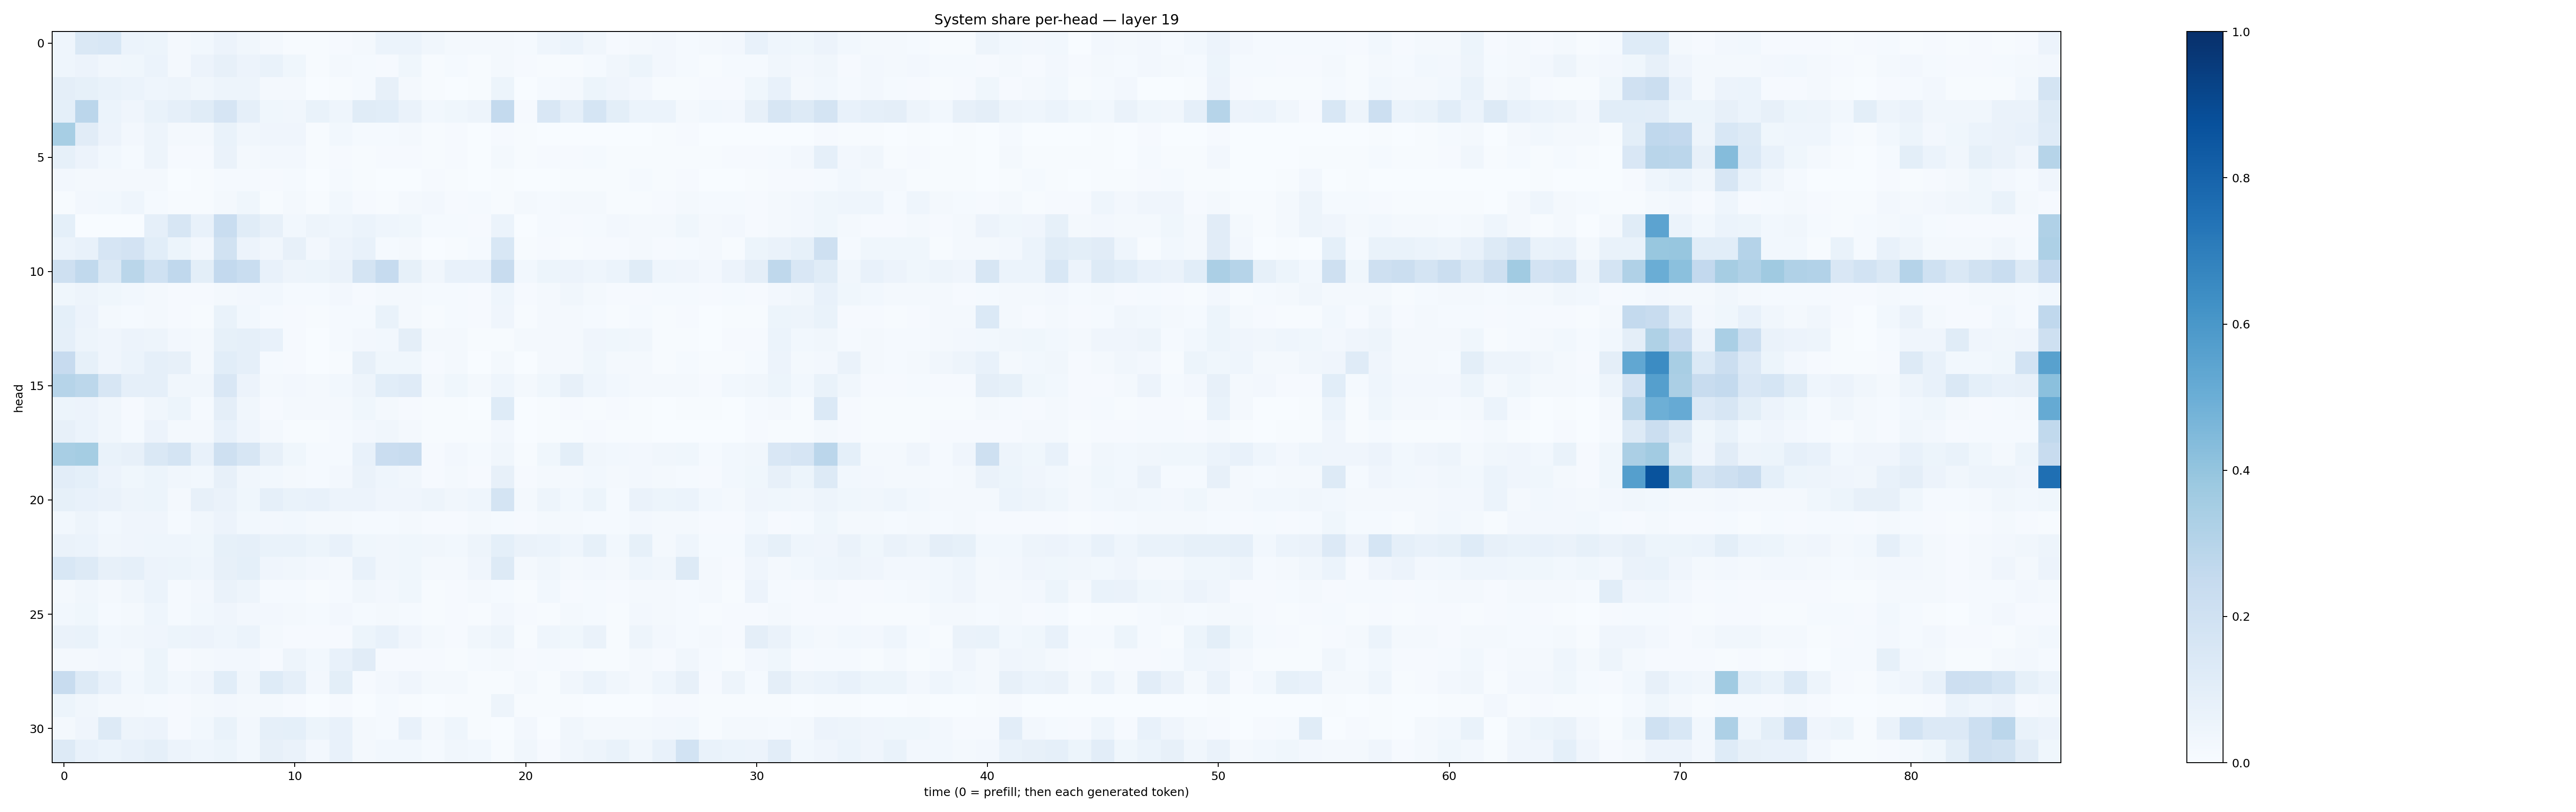

The file beside this chart, header and first rows:
0.044538137, 0.14308758, 0.15573819, 0.059237607, 0.052715167, 0.019239383, 0.029068567, 0.057409022, 0.032621115, 0.0191219, 0.0066587008, 0.0060435245, 0.0102023855, 0.02151122, 0.061093234, 0.059527706, 0.032297373, 0.021368673, 0.018883202, 0.019781576, 0.015388042, 0.044895843, 0.059940115, 0.034681275
0.04549, 0.0564, 0.03409, 0.03785, 0.06155, 0.02339, 0.05671, 0.07847, 0.05674, 0.0683, 0.03892, 0.007783, 0.02051, 0.01405, 0.009431, 0.03593, 0.004847, 0.01182, 0.004011, 0.02133, 0.009149, 0.004061, 0.007442, 0.01308
0.09759, 0.08588, 0.06822, 0.06014, 0.04634, 0.04847, 0.03293, 0.04847, 0.04802, 0.01589, 0.01726, 0.003887, 0.00521, 0.01349, 0.07978, 0.02196, 0.005128, 0.003397, 0.004515, 0.05358, 0.002079, 0.01503, 0.01664, 0.05351
0.09012, 0.2814, 0.06194, 0.04171, 0.06993, 0.08856, 0.1153, 0.1662, 0.08628, 0.03798, 0.03196, 0.06787, 0.0442, 0.1136, 0.1064, 0.0657, 0.02849, 0.03865, 0.0481, 0.2564, 0.01071, 0.151, 0.08687, 0.1681
0.3458, 0.1123, 0.0569, 0.02355, 0.04996, 0.01614, 0.016, 0.06755, 0.03445, 0.03993, 0.03953, 0.006225, 0.02882, 0.01202, 0.01403, 0.01987, 0.004962, 0.0104, 0.001707, 0.01034, 0.005614, 0.001468, 0.003029, 0.003252
0.08578, 0.05678, 0.03124, 0.01327, 0.04854, 0.008046, 0.0101, 0.0629, 0.02324, 0.02713, 0.0261, 0.006153, 0.0115, 0.007727, 0.01099, 0.01073, 0.006973, 0.01068, 0.00214, 0.01776, 0.005863, 0.008908, 0.0108, 0.01368
0.02399, 0.01991, 0.01983, 0.01799, 0.01606, 0.003535, 0.004202, 0.01369, 0.01361, 0.009419, 0.01189, 0.003703, 0.01227, 0.006167, 0.003312, 0.003489, 0.00844, 0.006181, 0.00149, 0.004388, 0.0009777, 0.001765, 0.004132, 0.007481
0.00672, 0.02518, 0.03112, 0.04328, 0.01234, 0.00573, 0.004429, 0.02098, 0.03903, 0.00698, 0.02023, 0.007598, 0.02987, 0.008848, 0.00776, 0.01589, 0.02564, 0.008612, 0.01381, 0.006015, 0.01779, 0.01477, 0.01603, 0.02288
0.09159, 0.001919, 0.001954, 0.00261, 0.08733, 0.1621, 0.07638, 0.2318, 0.1138, 0.08166, 0.02835, 0.04727, 0.04338, 0.0613, 0.04499, 0.03696, 0.01232, 0.01393, 0.00957, 0.06062, 0.003848, 0.01499, 0.009767, 0.01221
0.06083, 0.07668, 0.1652, 0.1817, 0.1062, 0.05298, 0.02537, 0.1942, 0.05598, 0.03327, 0.07879, 0.02393, 0.05679, 0.07336, 0.01484, 0.01823, 0.003392, 0.007798, 0.01217, 0.1562, 0.004501, 0.01044, 0.006599, 0.009405
0.2062, 0.2653, 0.147, 0.2877, 0.2027, 0.2658, 0.1003, 0.2585, 0.2315, 0.07163, 0.04742, 0.05361, 0.0651, 0.1789, 0.2488, 0.08563, 0.03378, 0.07066, 0.07121, 0.2369, 0.02763, 0.05344, 0.05849, 0.04458
0.03562, 0.04695, 0.03878, 0.02928, 0.01885, 0.009688, 0.01014, 0.01997, 0.02454, 0.02787, 0.01335, 0.01364, 0.02727, 0.007916, 0.01729, 0.01961, 0.01183, 0.01306, 0.008581, 0.04594, 0.009995, 0.01916, 0.03348, 0.02062
0.09333, 0.05698, 0.02275, 0.01234, 0.01616, 0.008382, 0.006945, 0.06925, 0.02831, 0.01495, 0.01116, 0.006794, 0.01527, 0.01292, 0.06895, 0.01724, 0.005248, 0.0146, 0.01007, 0.03976, 0.005584, 0.02159, 0.02011, 0.01311
0.0881, 0.04962, 0.03935, 0.0559, 0.0472, 0.02352, 0.01883, 0.08385, 0.08921, 0.07058, 0.0112, 0.003242, 0.01425, 0.02613, 0.03036, 0.09502, 0.02294, 0.01872, 0.007526, 0.007145, 0.01986, 0.02005, 0.01916, 0.04171
0.2423, 0.08299, 0.04097, 0.06245, 0.08956, 0.07957, 0.02288, 0.1058, 0.08914, 0.01557, 0.0114, 0.003612, 0.005126, 0.07906, 0.03719, 0.03525, 0.00837, 0.01687, 0.003765, 0.02153, 0.002302, 0.01719, 0.01584, 0.03749
0.2986, 0.2787, 0.1602, 0.08839, 0.08947, 0.03234, 0.0332, 0.1498, 0.05632, 0.01654, 0.02359, 0.01626, 0.02937, 0.05007, 0.1072, 0.1181, 0.02079, 0.03521, 0.02074, 0.04661, 0.02341, 0.03639, 0.07986, 0.04358
0.05134, 0.05636, 0.0339, 0.01048, 0.0347, 0.05196, 0.01477, 0.09651, 0.03263, 0.008102, 0.01943, 0.02033, 0.01867, 0.03648, 0.02083, 0.009281, 0.007613, 0.006002, 0.003115, 0.1212, 0.001245, 0.007078, 0.009223, 0.006986
0.08007, 0.05867, 0.03467, 0.01467, 0.05516, 0.01609, 0.01633, 0.07658, 0.04012, 0.01623, 0.007239, 0.00634, 0.01174, 0.02647, 0.03334, 0.02103, 0.006085, 0.005353, 0.004225, 0.02489, 0.002014, 0.005691, 0.004882, 0.0097
0.3429, 0.353, 0.06642, 0.08061, 0.1478, 0.1795, 0.07718, 0.2035, 0.1635, 0.0786, 0.0387, 0.01493, 0.01172, 0.07774, 0.2283, 0.2405, 0.008472, 0.02415, 0.01387, 0.03152, 0.004938, 0.03878, 0.09994, 0.03233
0.1034, 0.09304, 0.05694, 0.03684, 0.05135, 0.0336, 0.03026, 0.07975, 0.03259, 0.02801, 0.02171, 0.01469, 0.02713, 0.06333, 0.04563, 0.03347, 0.009321, 0.01566, 0.01155, 0.08015, 0.008648, 0.02238, 0.01861, 0.02767
0.08246, 0.07678, 0.06276, 0.04723, 0.05261, 0.01682, 0.0804, 0.06425, 0.03641, 0.08676, 0.06856, 0.07461, 0.05821, 0.05533, 0.04172, 0.03916, 0.04863, 0.03363, 0.04423, 0.1743, 0.0198, 0.04885, 0.02822, 0.05148
0.03044, 0.04795, 0.02926, 0.04131, 0.04085, 0.01432, 0.03401, 0.05684, 0.02978, 0.02699, 0.02945, 0.02191, 0.02053, 0.01399, 0.01423, 0.01684, 0.01004, 0.009752, 0.01988, 0.01178, 0.008902, 0.01655, 0.01682, 0.01181
0.06375, 0.06039, 0.03511, 0.03956, 0.04389, 0.04681, 0.03746, 0.0823, 0.08853, 0.06719, 0.06976, 0.053, 0.07112, 0.03519, 0.03169, 0.03709, 0.0328, 0.02782, 0.04822, 0.0933, 0.06621, 0.06057, 0.04327, 0.08464
0.1553, 0.1316, 0.07984, 0.0865, 0.05561, 0.05096, 0.04455, 0.07872, 0.09327, 0.04011, 0.03354, 0.02425, 0.01753, 0.07232, 0.03433, 0.03713, 0.02206, 0.01563, 0.04113, 0.1319, 0.01853, 0.03208, 0.01713, 0.02493
0.01772, 0.03511, 0.02309, 0.03362, 0.05903, 0.0145, 0.0269, 0.0656, 0.05077, 0.0132, 0.0133, 0.005131, 0.01467, 0.03151, 0.0257, 0.03619, 0.007215, 0.01099, 0.02228, 0.01265, 0.005081, 0.02945, 0.01129, 0.01265
0.03123, 0.03593, 0.01296, 0.01668, 0.04445, 0.01522, 0.02971, 0.04187, 0.02379, 0.02652, 0.01905, 0.01233, 0.02634, 0.01259, 0.01755, 0.01559, 0.004739, 0.01036, 0.006869, 0.02394, 0.00952, 0.006982, 0.02269, 0.01418
0.06398, 0.06839, 0.02755, 0.03478, 0.04067, 0.05285, 0.05577, 0.04588, 0.06063, 0.01802, 0.008669, 0.009675, 0.01145, 0.05102, 0.07199, 0.04263, 0.01742, 0.009277, 0.03496, 0.04993, 0.004106, 0.04417, 0.03811, 0.06264
0.02026, 0.023, 0.02651, 0.01918, 0.05089, 0.01004, 0.01673, 0.02425, 0.02716, 0.009666, 0.04945, 0.0288, 0.07104, 0.1127, 0.0108, 0.009578, 0.01009, 0.005308, 0.01456, 0.01616, 0.008666, 0.01442, 0.008135, 0.007687
0.2407, 0.1322, 0.07349, 0.02801, 0.05258, 0.02739, 0.04062, 0.1085, 0.03456, 0.123, 0.087, 0.02555, 0.09883, 0.0111, 0.02566, 0.03906, 0.01974, 0.02058, 0.005851, 0.004534, 0.01945, 0.007515, 0.03326, 0.06074
0.05156, 0.03162, 0.02254, 0.01755, 0.01332, 0.009569, 0.01598, 0.02473, 0.01745, 0.01681, 0.01161, 0.00228, 0.01127, 0.001833, 0.01339, 0.005584, 0.003631, 0.007589, 0.004114, 0.04971, 0.007712, 0.00563, 0.004586, 0.001823
0.02071, 0.04026, 0.1308, 0.04695, 0.05579, 0.01077, 0.02927, 0.06814, 0.02478, 0.08719, 0.09115, 0.05458, 0.07088, 0.01711, 0.01224, 0.07107, 0.02021, 0.04515, 0.004128, 0.002888, 0.02401, 0.003267, 0.03404, 0.02079
0.1272, 0.07213, 0.06106, 0.07181, 0.08818, 0.0573, 0.04396, 0.05405, 0.02927, 0.0797, 0.06446, 0.02433, 0.07396, 0.02302, 0.02775, 0.03023, 0.01413, 0.03307, 0.0278, 0.007551, 0.03424, 0.01169, 0.0337, 0.04901
